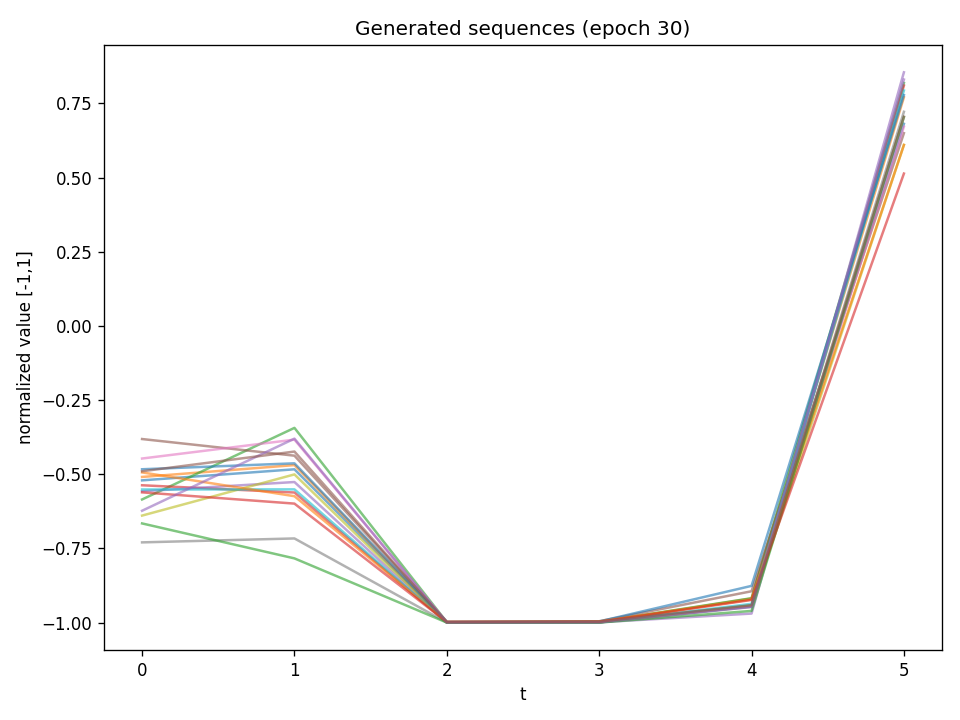

Source data for this figure (header and first rows):
t0, t1, t2, t3, t4, t5
-0.5205, -0.4832, -0.999, -0.9982, -0.9451, 0.6813
-0.509, -0.4691, -0.9995, -0.9985, -0.9185, 0.7707
-0.5849, -0.3436, -0.9985, -0.9973, -0.9178, 0.8189
-0.537, -0.5615, -0.9994, -0.9991, -0.9426, 0.8102
-0.5572, -0.5261, -0.9994, -0.999, -0.9695, 0.8549
-0.3812, -0.4373, -0.9968, -0.9954, -0.8943, 0.6498
-0.4469, -0.3832, -0.9989, -0.9986, -0.9447, 0.6717
-0.7296, -0.7163, -0.9996, -0.9995, -0.9474, 0.7218
-0.6393, -0.5005, -0.9994, -0.9987, -0.9412, 0.6103
-0.5512, -0.5509, -0.9997, -0.9991, -0.9368, 0.7935
-0.4831, -0.4631, -0.9982, -0.9963, -0.8762, 0.7781
-0.4938, -0.5739, -0.998, -0.9964, -0.922, 0.61
-0.6657, -0.7835, -0.9998, -0.9998, -0.9606, 0.7037
-0.561, -0.5989, -0.998, -0.9976, -0.9237, 0.5136
-0.623, -0.3799, -0.9995, -0.999, -0.9467, 0.8305
-0.4899, -0.4234, -0.9983, -0.9969, -0.9413, 0.7053
